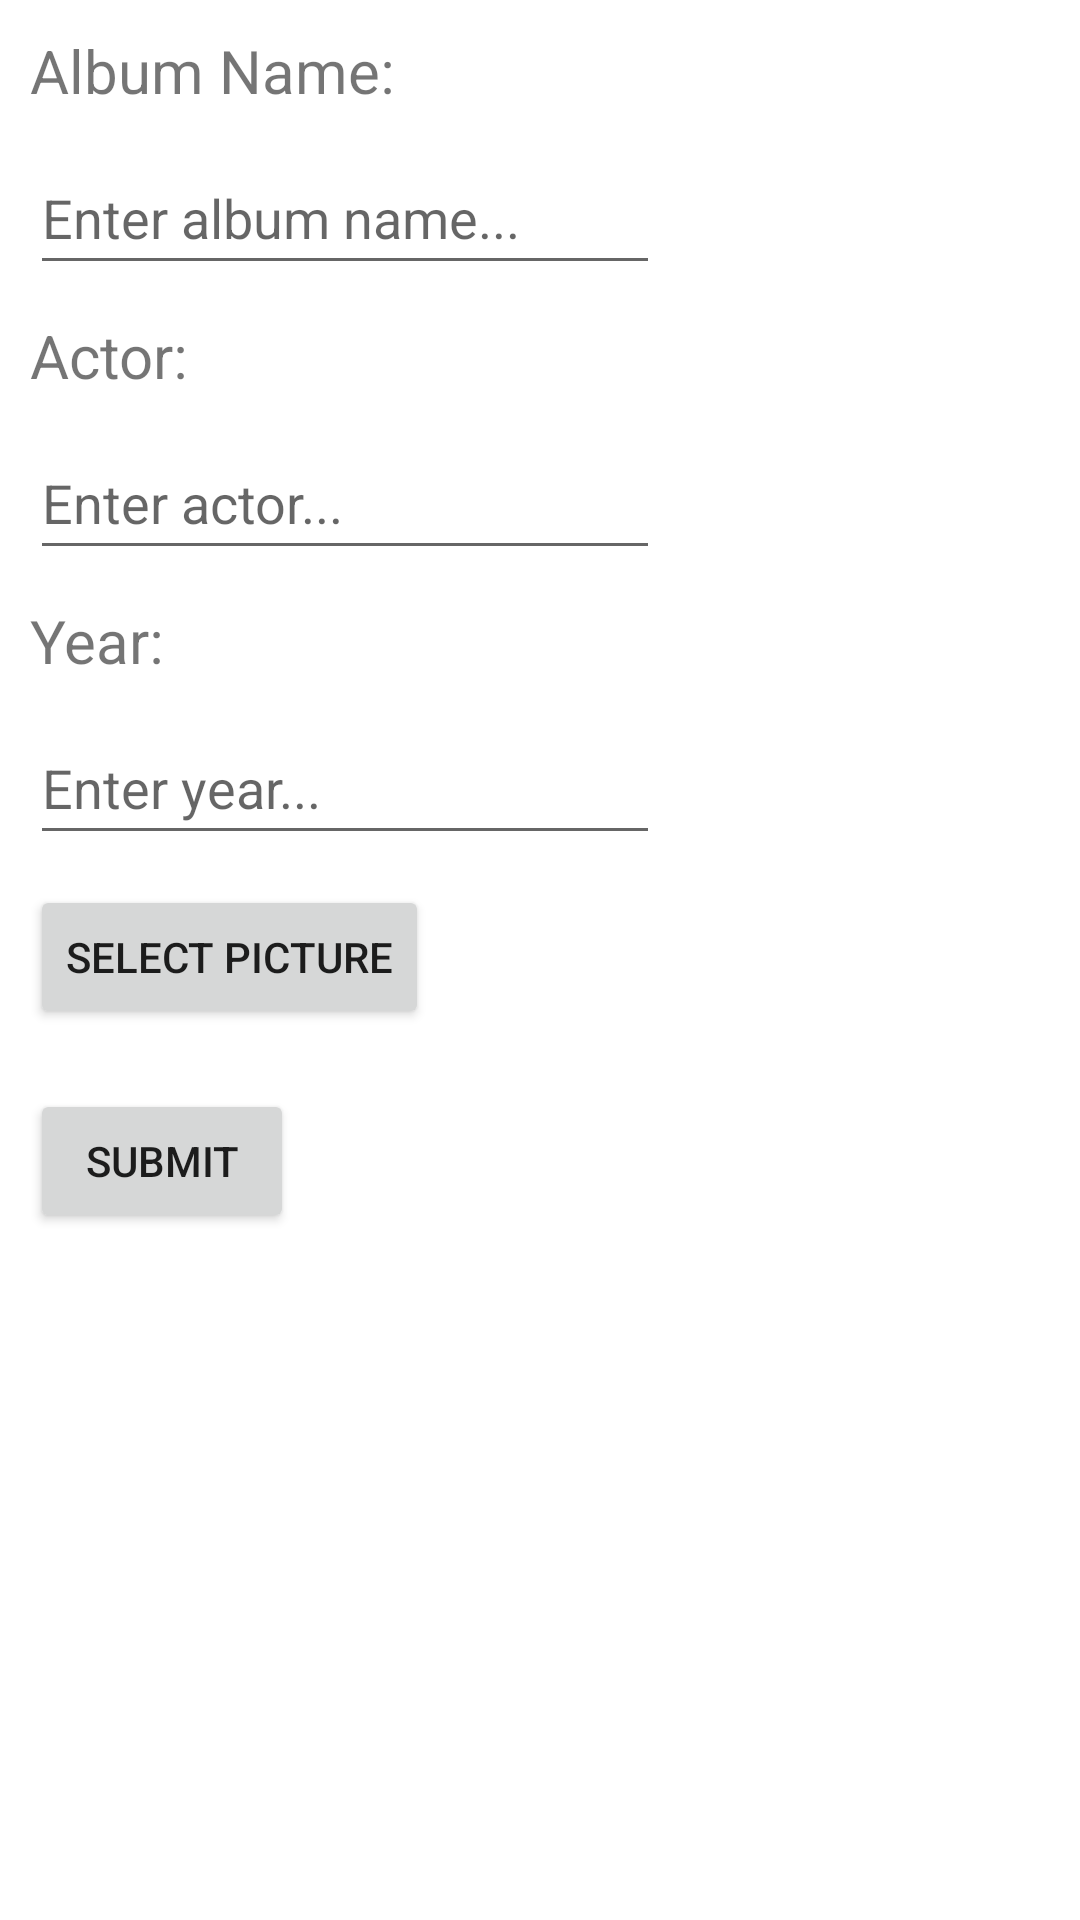

This screen was rendered from an Android layout file. Write that file and the resources it references.
<!-- AndroidManifest.xml: application theme Theme.AlbumListNoActionBar -->
<!-- res/layout/activity_add_album.xml -->
<?xml version="1.0" encoding="utf-8"?>
<androidx.constraintlayout.widget.ConstraintLayout xmlns:android="http://schemas.android.com/apk/res/android"
    xmlns:app="http://schemas.android.com/apk/res-auto"
    xmlns:tools="http://schemas.android.com/tools"
    android:layout_width="match_parent"
    android:layout_height="match_parent"
    tools:context=".AddAlbumActivity">

    <TextView
        android:id="@+id/textView1"
        android:layout_width="wrap_content"
        android:layout_height="wrap_content"
        android:text="Album Name:"
        android:textSize="20sp"
        android:layout_margin="10dp"
        app:layout_constraintStart_toStartOf="parent"
        app:layout_constraintTop_toTopOf="parent" />

    <EditText
        android:id="@+id/editAlbumName"
        android:layout_width="wrap_content"
        android:layout_height="48dp"
        android:ems="10"
        android:inputType="text"
        android:layout_margin="10dp"
        android:hint="Enter album name..."
        app:layout_constraintStart_toStartOf="parent"
        app:layout_constraintTop_toBottomOf="@+id/textView1" />

    <TextView
        android:id="@+id/textView2"
        android:layout_width="wrap_content"
        android:layout_height="wrap_content"
        android:text="Actor:"
        android:textSize="20sp"
        android:layout_margin="10dp"
        app:layout_constraintStart_toStartOf="parent"
        app:layout_constraintTop_toBottomOf="@+id/editAlbumName" />

    <EditText
        android:id="@+id/editActor"
        android:layout_width="wrap_content"
        android:layout_height="48dp"
        android:ems="10"
        android:inputType="text"
        android:layout_margin="10dp"
        android:hint="Enter actor..."
        app:layout_constraintStart_toStartOf="parent"
        app:layout_constraintTop_toBottomOf="@+id/textView2" />

    <TextView
        android:id="@+id/textView3"
        android:layout_width="wrap_content"
        android:layout_height="wrap_content"
        android:text="Year:"
        android:textSize="20sp"
        android:layout_margin="10dp"
        app:layout_constraintStart_toStartOf="parent"
        app:layout_constraintTop_toBottomOf="@+id/editActor" />

    <EditText
        android:id="@+id/editYear"
        android:layout_width="wrap_content"
        android:layout_height="48dp"
        android:ems="10"
        android:layout_margin="10dp"
        android:inputType="numberDecimal"
        android:hint="Enter year..."
        app:layout_constraintStart_toStartOf="parent"
        app:layout_constraintTop_toBottomOf="@+id/textView3" />

    <androidx.appcompat.widget.AppCompatButton
        android:id="@+id/insertPicture"
        android:layout_width="wrap_content"
        android:layout_height="wrap_content"
        android:layout_margin="10dp"
        android:text="Select Picture"
        app:layout_constraintStart_toStartOf="parent"
        app:layout_constraintTop_toBottomOf="@+id/editYear" />

    <ImageView
        android:id="@+id/PreviewImage"
        android:layout_width="wrap_content"
        android:layout_height="wrap_content"
        app:layout_constraintHeight_max="250dp"
        android:layout_margin="10dp"
        app:layout_constraintEnd_toEndOf="parent"
        app:layout_constraintStart_toStartOf="parent"
        app:layout_constraintTop_toBottomOf="@+id/insertPicture" />

    <androidx.appcompat.widget.AppCompatButton
        android:id="@+id/btnSubmit"
        android:layout_width="wrap_content"
        android:layout_height="wrap_content"
        android:text="Submit"
        android:layout_margin="10dp"
        app:layout_constraintStart_toStartOf="parent"
        app:layout_constraintTop_toBottomOf="@+id/PreviewImage" />
</androidx.constraintlayout.widget.ConstraintLayout>
<!-- resources referenced by this layout -->
<resources>
  <style name="Theme.AlbumListNoActionBar" parent="Theme.MaterialComponents.DayNight.NoActionBar">
          
          <item name="colorPrimary">@color/purple_500</item>
          <item name="colorPrimaryVariant">@color/purple_700</item>
          <item name="colorOnPrimary">@color/white</item>
          
          <item name="colorSecondary">@color/teal_200</item>
          <item name="colorSecondaryVariant">@color/teal_700</item>
          <item name="colorOnSecondary">@color/black</item>
          
          <item name="android:statusBarColor">?attr/colorPrimaryVariant</item>
          
      </style>
  <color name="purple_500">#FF6200EE</color>
  <color name="purple_700">#FF3700B3</color>
  <color name="white">#FFFFFFFF</color>
  <color name="teal_200">#FF03DAC5</color>
  <color name="teal_700">#FF018786</color>
  <color name="black">#FF000000</color>
</resources>
